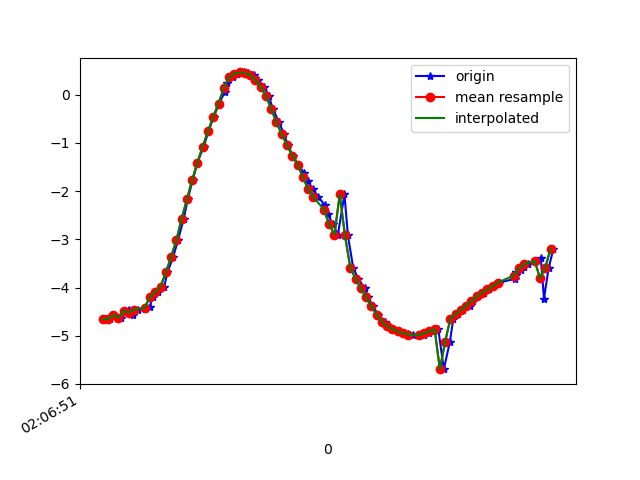

Source data for this figure (header and first rows):
1617761211368, 456848007387998, -4.644414, -3.0128007, 8.086562
1617761211388, 456848026618768, -4.659, -3.146, 8.028
1617761211401, 456848045849538, -4.567, -3.161, 8.074
1617761211430, 456848065080308, -4.624, -3.243, 8.009
1617761211458, 456848084311078, -4.487, -3.393, 8.025
1617761211461, 456848103541848, -4.474, -3.541, 7.968
1617761211476, 456848122772618, -4.563, -3.879, 7.757
1617761211493, 456848142003388, -4.458, -4.25, 7.623
1617761211521, 456848161234158, -4.437, -4.698, 7.368
1617761211539, 456848180464928, -4.395, -5.38, 6.912
1617761211551, 456848199695698, -4.192, -6.106, 6.417
1617761211572, 456848218926468, -4.101, -6.86, 5.671
1617761211594, 456848238157238, -3.979, -7.665, 4.632
1617761211606, 456848257388008, -3.687, -8.324, 3.628
1617761211628, 456848276618778, -3.367, -8.837, 2.571
1617761211646, 456848295849548, -3.022, -9.221, 1.373
1617761211668, 456848315080318, -2.576, -9.449, 0.3426
1617761211683, 456848334311088, -2.174, -9.548, -0.389
1617761211702, 456848353541858, -1.772, -9.601, -0.8541
1617761211720, 456848372772628, -1.407, -9.637, -1.086
1617761211744, 456848392003398, -1.078, -9.68, -1.088
1617761211762, 456848411234168, -0.7604, -9.719, -1.006
1617761211782, 456848430464938, -0.4574, -9.744, -0.9458
1617761211802, 456848449695708, -0.1867, -9.753, -0.9356
1617761211823, 456848468926478, 0.04692, -9.754, -0.9467
1617761211834, 456848488157248, 0.2402, -9.751, -0.95
1617761211855, 456848507388018, 0.3683, -9.752, -0.9002
1617761211872, 456848526618788, 0.4371, -9.756, -0.8164
1617761211897, 456848545849558, 0.4617, -9.76, -0.7526
1617761211913, 456848565080328, 0.4571, -9.763, -0.7216
1617761211933, 456848584311098, 0.4066, -9.759, -0.795
1617761211949, 456848603541868, 0.3023, -9.743, -1.015
1617761211974, 456848622772638, 0.1641, -9.71, -1.313
1617761211991, 456848642003408, -0.02817, -9.679, -1.538
1617761212006, 456848661234178, -0.2929, -9.651, -1.675
1617761212030, 456848680464948, -0.5768, -9.621, -1.774
1617761212049, 456848699695718, -0.8182, -9.597, -1.81
1617761212063, 456848718926488, -1.046, -9.597, -1.689
1617761212082, 456848738157258, -1.265, -9.608, -1.457
1617761212102, 456848757388028, -1.453, -9.612, -1.237
1617761212124, 456848776618798, -1.619, -9.61, -1.036
1617761212139, 456848795849568, -1.789, -9.603, -0.7865
1617761212158, 456848815080338, -1.962, -9.591, -0.4552
1617761212179, 456848834311108, -2.121, -9.568, -0.0565
1617761212203, 456848853541878, -2.289, -9.519, 0.4281
1617761212215, 456848872772648, -2.48, -9.429, 0.9886
1617761212234, 456848892003418, -2.687, -9.285, 1.613
1617761212253, 456848911234188, -2.905, -9.071, 2.308
1617761212278, 456848930464958, -2.069, -9.254, 2.473
1617761212291, 456848949695728, -2.921, -8.626, 3.619
1617761212311, 456848968926498, -3.585, -7.844, 4.654
1617761212330, 456848988157268, -3.817, -7.22, 5.417
1617761212355, 456849007388038, -4.019, -6.591, 6.037
1617761212368, 456849026618808, -4.207, -5.988, 6.519
1617761212386, 456849045849578, -4.393, -5.325, 6.956
1617761212406, 456849065080348, -4.564, -4.603, 7.35
1617761212430, 456849084311118, -4.705, -3.892, 7.665
1617761212447, 456849103541888, -4.8, -3.347, 7.861
1617761212463, 456849122772658, -4.862, -2.973, 7.972
1617761212485, 456849142003428, -4.91, -2.653, 8.056
1617761212503, 456849161234198, -4.946, -2.321, 8.136
... 30 more rows
